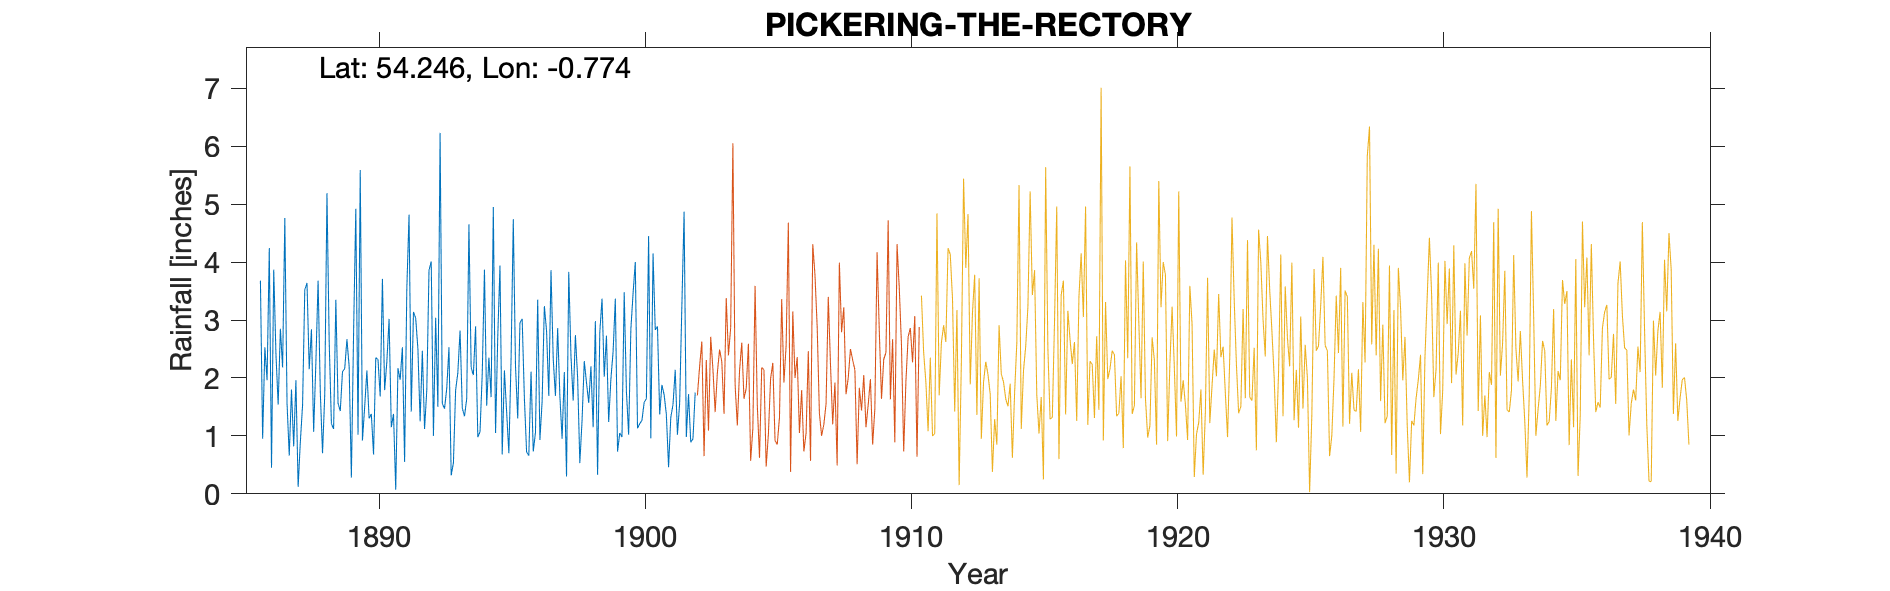

Data behind this chart, as committed beside it:
PICKERING - THE RECTORY, , , , , , , , , , , , , , , , , 
Grid ref, SE800841, Long, -0.774, Lat, 54.25, Elevation, 150, ft, , , , , , , , , 
Station no, 3460, , , , , , , , , , , , , , , , 
, 1886, 1887, 1888, 1889, 1890, 1891, 1892, 1893, 1894, 1895, 1896, 1897, 1898, 1899, 1900, 1901, 1902
January, 3.68, 1.56, 1.07, 1.43, 2.13, 1.38, 1.25, 1.82, 2.05, 3.94, 0.72, 2.33, 0.53, 2.73, 3.46, 1.37, 0.98
February, 0.95, 0.66, 2.27, 2.11, 1.30, 0.07, 2.47, 2.53, 2.89, 0.68, 0.66, 1.69, 1.27, 1.24, 4.00, 1.88, 1.72
March, 2.53, 1.80, 3.68, 2.16, 1.38, 2.17, 1.12, 0.32, 0.98, 2.13, 2.11, 2.86, 2.29, 1.98, 1.13, 1.71, 0.89
April, 1.96, 0.82, 1.75, 2.67, 0.68, 1.97, 1.79, 0.53, 1.07, 1.41, 0.73, 1.69, 1.92, 2.46, 1.21, 1.37, 0.95
May, 4.24, 1.96, 0.70, 2.20, 2.35, 2.53, 3.86, 1.79, 2.07, 0.70, 1.06, 0.95, 1.57, 3.37, 1.27, 0.46, 1.75
June, 0.45, 0.12, 1.71, 0.28, 2.32, 0.55, 4.01, 2.09, 3.87, 2.33, 3.35, 2.10, 2.20, 0.73, 1.58, 1.32, 
July, 3.87, 0.90, 5.19, 2.78, 1.68, 3.54, 1.00, 2.82, 1.52, 4.74, 0.93, 0.30, 1.15, 1.05, 1.64, 1.54, 
August, 2.41, 1.53, 2.63, 4.92, 3.71, 4.82, 3.04, 1.48, 2.35, 2.20, 1.60, 3.83, 2.98, 0.98, 4.45, 2.14, 
September, 1.54, 3.52, 1.21, 1.02, 1.79, 1.42, 1.50, 1.34, 1.67, 1.30, 3.24, 2.38, 0.33, 3.48, 0.96, 1.02, 
October, 2.85, 3.64, 1.12, 5.59, 2.28, 3.14, 6.23, 1.64, 4.95, 2.95, 2.81, 1.61, 2.79, 1.77, 4.15, 1.57, 
November, 2.18, 2.15, 3.35, 0.92, 3.02, 3.03, 1.56, 4.65, 1.05, 3.02, 1.69, 2.74, 3.37, 1.02, 2.83, 3.25, 
December, 4.76, 2.84, 1.56, 1.50, 1.15, 2.50, 1.47, 2.18, 2.72, 1.65, 3.86, 2.01, 2.02, 2.84, 2.89, 4.87, 
Total, 31.42, 21.50, 26.24, 27.58, 23.79, 27.12, 29.30, 23.19, 27.19, 27.05, 22.76, 24.49, 22.42, 23.65, 29.57, 22.50, 
TYRain_1880-1889_11_pt2/046, , , , , , , , , , , , , , , , , 
TYRain_1890-1899_17_pt1/189, , , , , , , , , , , , , , , , , 
TYRain_1900-1909_22_pt1/078, , , , , , , , , , , , , , , , , 
# The 1900s sheet is shared with the Low…, , , , , , , , , , , , , , , , , 
# The gauge moved to Low Hall in June 19…, , , , , , , , , , , , , , , , , 
#, , , , , , , , , , , , , , , , , 
# The Rectory is shown as The Vicarage o…, , , , , , , , , , , , , , , , , 
